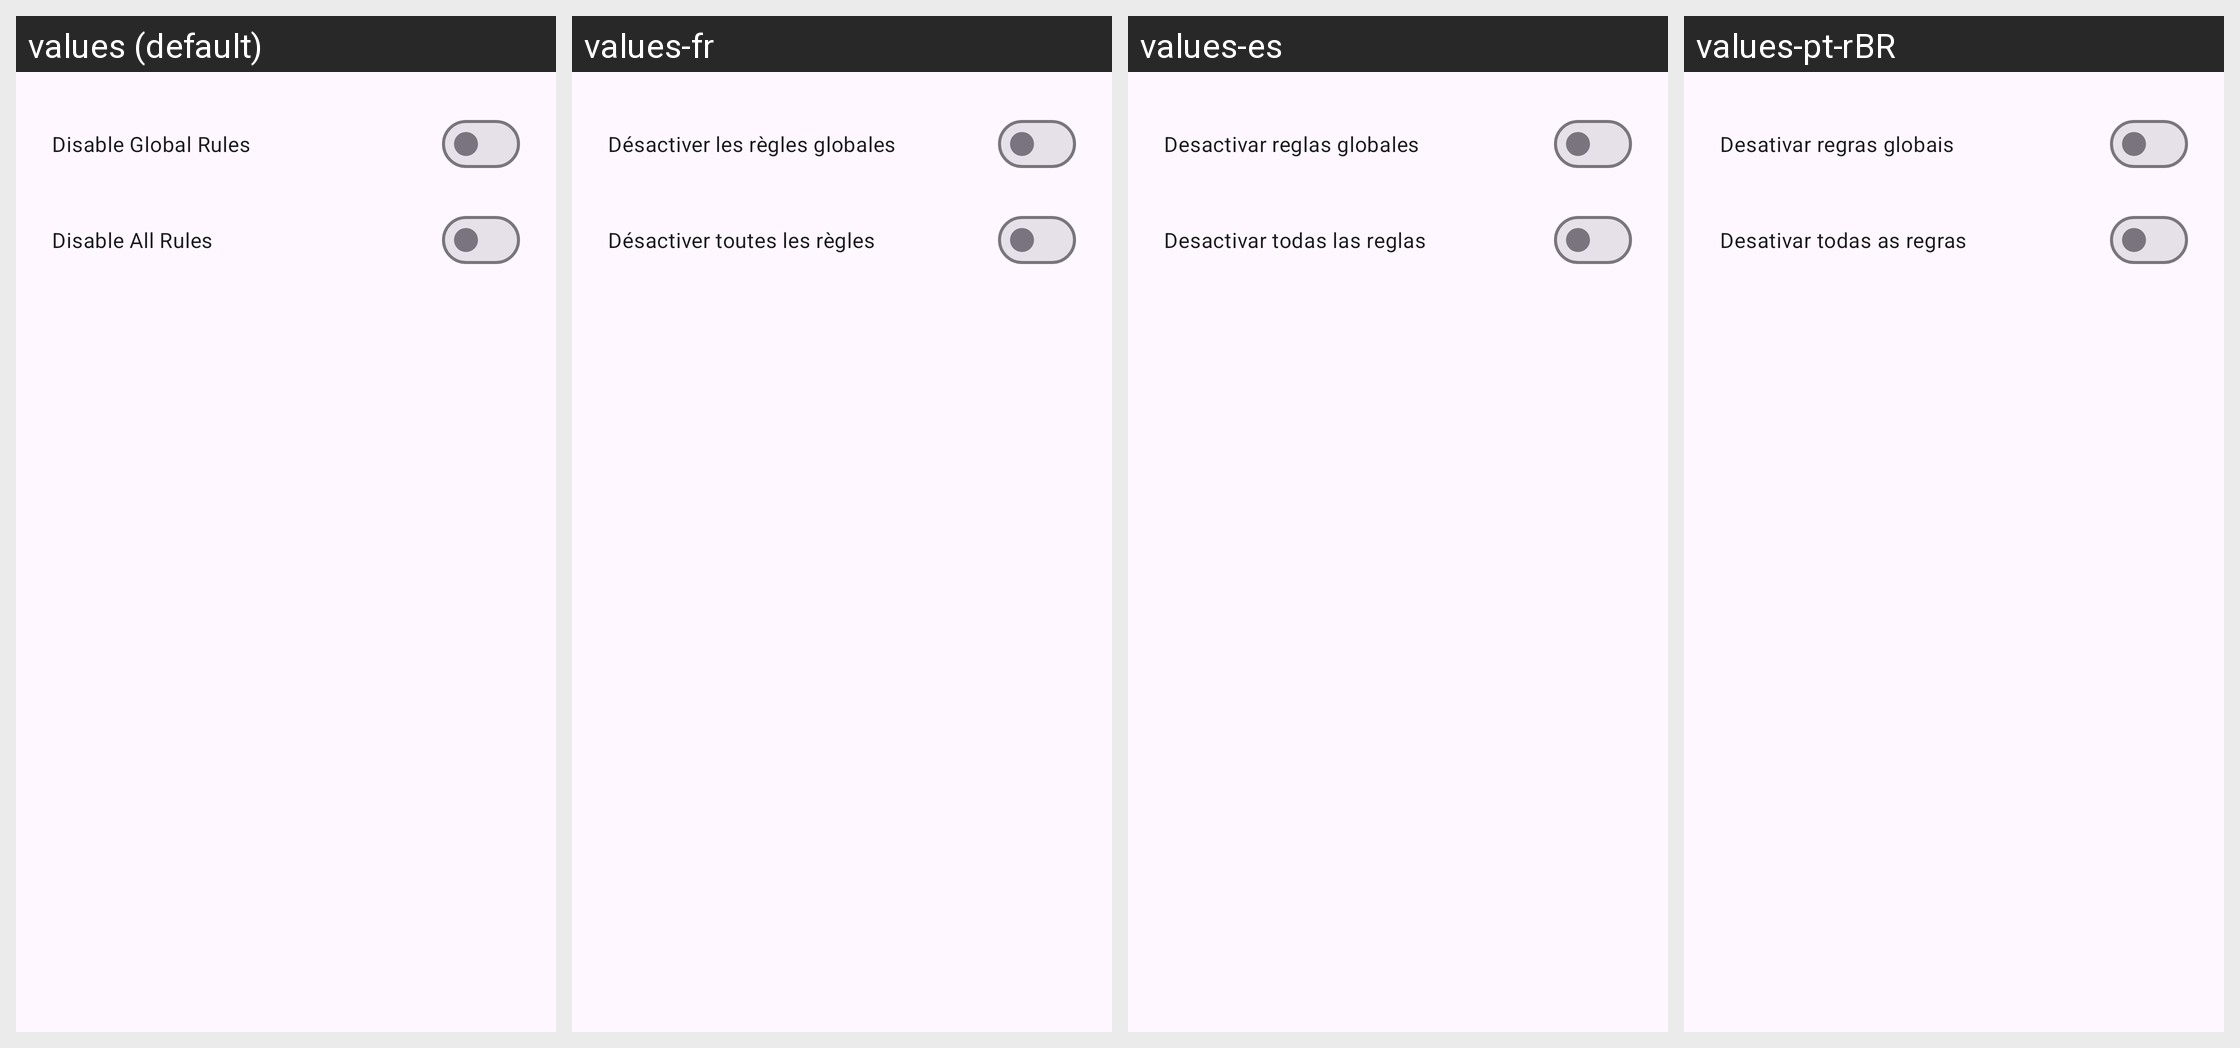

For this localized Android screen grid, give each drawn string resource with its value in every locale shown.
Android screen res/layout/dialog_settings.xml rendered under 4 locales, left to right: values (default), values-fr, values-es, values-pt-rBR. Device: Nexus 5 (rendered at 1080×1920; each locale shown at half size, 540×960, under a caption strip naming it); theme Theme.CaptureRequestInjector.
Other locales in the repository, not shown: values-ar, values-bn, values-fa, values-id, values-it, values-pl, values-ru, values-tr, values-uk, values-zh.
Strings drawn on this screen, with the default value and each locale's value (text and hints the layout hard-codes, and strings that could not be matched under every locale, appear in the picture but are not listed):

disable_global_rules
  values: Disable Global Rules
  values-fr: Désactiver les règles globales
  values-es: Desactivar reglas globales
  values-pt-rBR: Desativar regras globais

disable_all_rules
  values: Disable All Rules
  values-fr: Désactiver toutes les règles
  values-es: Desactivar todas las reglas
  values-pt-rBR: Desativar todas as regras
